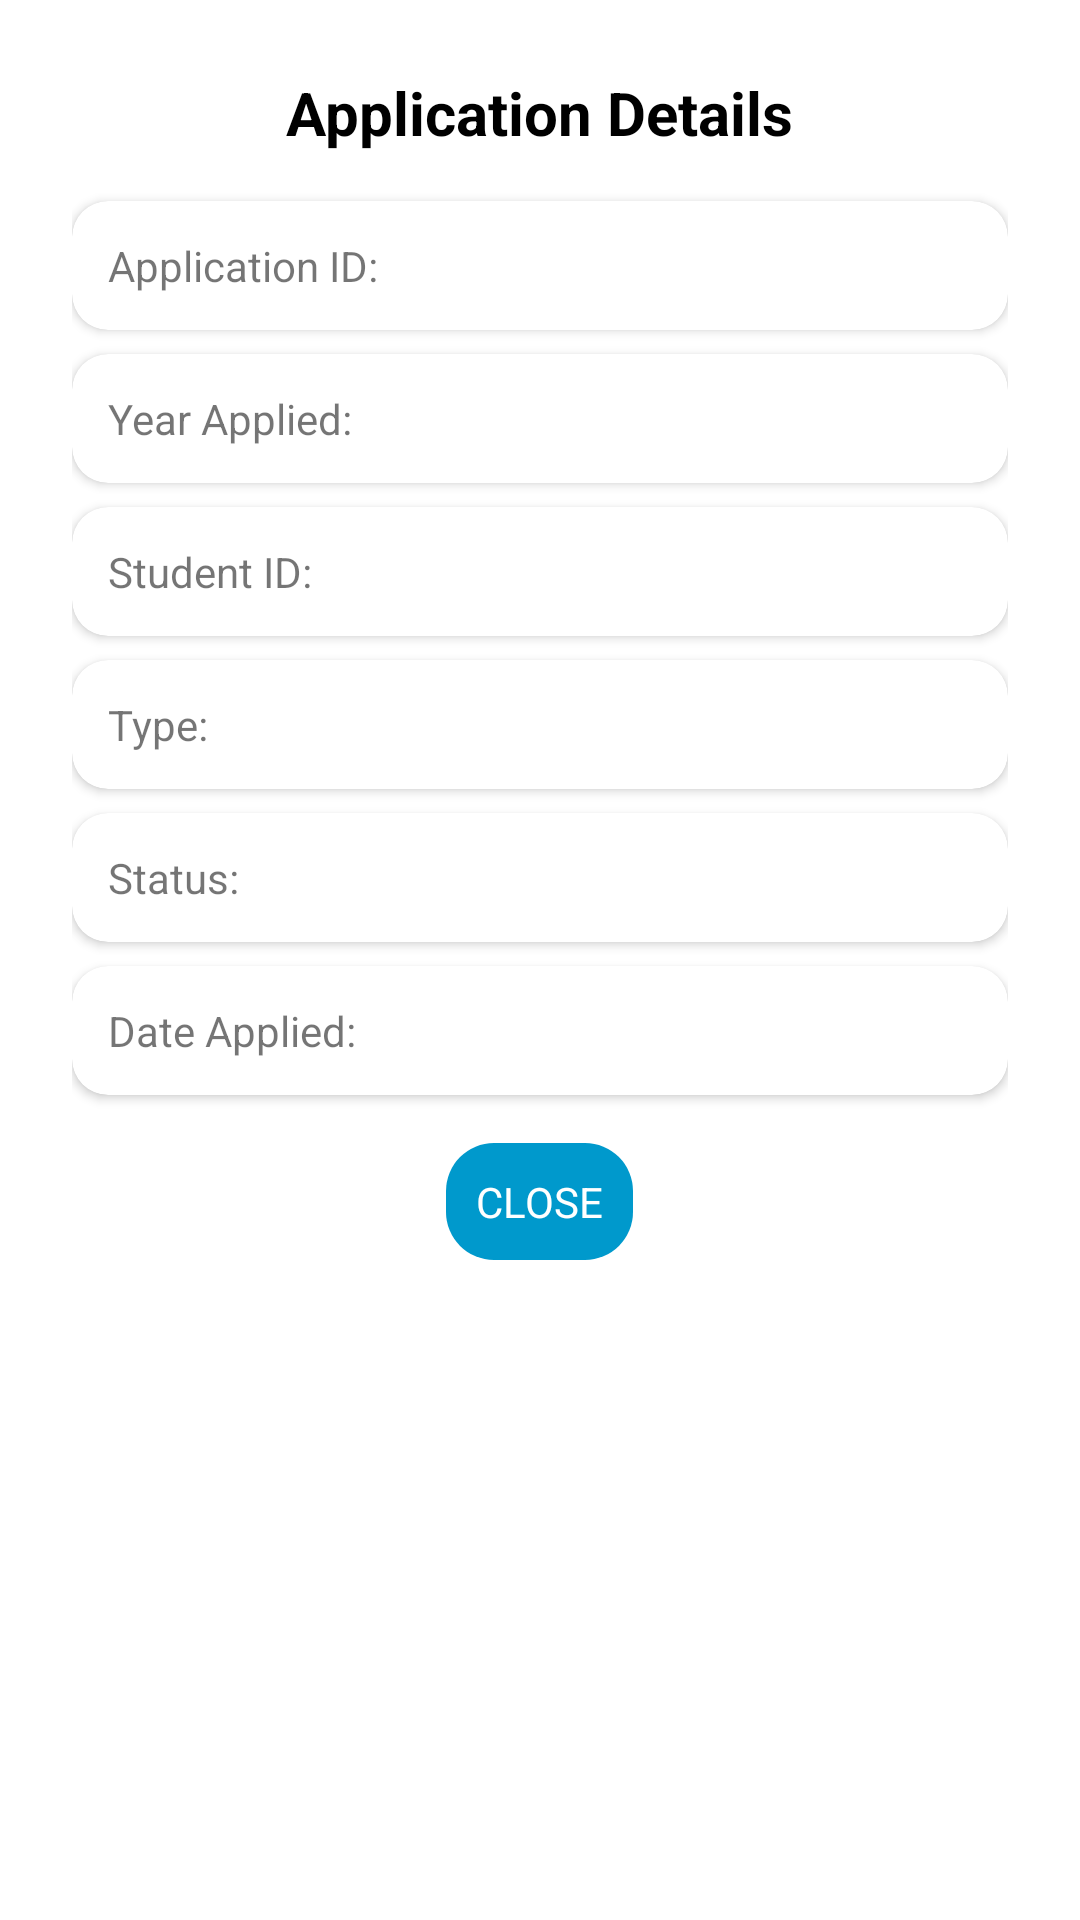

Reconstruct the res/layout file that produces this screen, plus the resources it refers to.
<!-- AndroidManifest.xml: application theme Theme.USPENROLME -->
<!-- res/layout/dialog_application_details.xml -->
<LinearLayout xmlns:android="http://schemas.android.com/apk/res/android"
    xmlns:card_view="http://schemas.android.com/apk/res-auto"
    android:layout_width="match_parent"
    android:layout_height="wrap_content"
    android:orientation="vertical"
    android:padding="24dp"
    android:background="@drawable/dialog_bg"
    android:gravity="center_horizontal">

    <TextView
        android:id="@+id/dialog_title"
        android:layout_width="wrap_content"
        android:layout_height="wrap_content"
        android:text="Application Details"
        android:textStyle="bold"
        android:textSize="20sp"
        android:textColor="@color/black"
        android:layout_marginBottom="16dp"/>

    <androidx.cardview.widget.CardView
        android:layout_width="match_parent"
        android:layout_height="wrap_content"
        card_view:cardCornerRadius="12dp"
        android:layout_marginBottom="8dp">
        <TextView
            android:id="@+id/app_id_field"
            android:layout_width="match_parent"
            android:layout_height="wrap_content"
            android:padding="12dp"
            android:text="Application ID: " />
    </androidx.cardview.widget.CardView>

    <androidx.cardview.widget.CardView
        android:layout_width="match_parent"
        android:layout_height="wrap_content"
        card_view:cardCornerRadius="12dp"
        android:layout_marginBottom="8dp">
        <TextView
            android:id="@+id/year_field"
            android:layout_width="match_parent"
            android:layout_height="wrap_content"
            android:padding="12dp"
            android:text="Year Applied: " />
    </androidx.cardview.widget.CardView>

    <androidx.cardview.widget.CardView
        android:layout_width="match_parent"
        android:layout_height="wrap_content"
        card_view:cardCornerRadius="12dp"
        android:layout_marginBottom="8dp">
        <TextView
            android:id="@+id/student_id_field"
            android:layout_width="match_parent"
            android:layout_height="wrap_content"
            android:padding="12dp"
            android:text="Student ID: " />
    </androidx.cardview.widget.CardView>

    <androidx.cardview.widget.CardView
        android:layout_width="match_parent"
        android:layout_height="wrap_content"
        card_view:cardCornerRadius="12dp"
        android:layout_marginBottom="8dp">
        <TextView
            android:id="@+id/type_field"
            android:layout_width="match_parent"
            android:layout_height="wrap_content"
            android:padding="12dp"
            android:text="Type: " />
    </androidx.cardview.widget.CardView>

    <androidx.cardview.widget.CardView
        android:layout_width="match_parent"
        android:layout_height="wrap_content"
        card_view:cardCornerRadius="12dp"
        android:layout_marginBottom="8dp">
        <TextView
            android:id="@+id/status_field"
            android:layout_width="match_parent"
            android:layout_height="wrap_content"
            android:padding="12dp"
            android:text="Status: " />
    </androidx.cardview.widget.CardView>

    <androidx.cardview.widget.CardView
        android:layout_width="match_parent"
        android:layout_height="wrap_content"
        card_view:cardCornerRadius="12dp"
        android:layout_marginBottom="16dp">
        <TextView
            android:id="@+id/date_field"
            android:layout_width="match_parent"
            android:layout_height="wrap_content"
            android:padding="12dp"
            android:text="Date Applied: " />
    </androidx.cardview.widget.CardView>

    <Button
        android:id="@+id/close_btn"
        android:layout_width="wrap_content"
        android:layout_height="wrap_content"
        android:text="CLOSE"
        android:backgroundTint="@android:color/holo_blue_dark"
        android:textColor="@android:color/white"
        android:layout_gravity="center_horizontal"/>
</LinearLayout>
<!-- resources referenced by this layout -->
<resources>
  <color name="black">#FF000000</color>
  <!-- drawable dialog_bg (drawable) -->
  <shape xmlns:android="http://schemas.android.com/apk/res/android"
      android:shape="rectangle">
      <solid android:color="@android:color/white"/>
      <corners android:radius="24dp"/>
      <padding android:left="8dp" android:top="8dp" android:right="8dp" android:bottom="8dp"/>
  </shape>
  <style name="Theme.USPENROLME" parent="Theme.MaterialComponents.Light.NoActionBar">
          <item name="buttonStyle">@style/CustomButtonStyle</item>
          <item name="windowActionBar">false</item>
          <item name="windowNoTitle">true</item>
          <item name="colorPrimary">@color/blue</item>
          <item name="colorPrimaryVariant">@color/darkgrey</item>
          <item name="colorOnPrimary">@color/white</item>
          <item name="colorSecondary">@color/blue</item>
      </style>
  <style name="CustomButtonStyle">
          <item name="android:background">@drawable/pay_btn</item>
          <item name="android:textColor">@android:color/white</item>
          <item name="android:padding">10dp</item>
      </style>
  <color name="blue">#1269b5</color>
  <color name="darkgrey">#979797</color>
  <color name="white">#FFFFFFFF</color>
  <!-- drawable pay_btn (drawable) -->
  <?xml version="1.0" encoding="utf-8"?>
  <shape xmlns:android="http://schemas.android.com/apk/res/android">
      <solid android:color="@color/teal_700"/>
      <corners android:radius="16dp"/>
  
  </shape>
  <color name="teal_700">#FF018786</color>
</resources>
